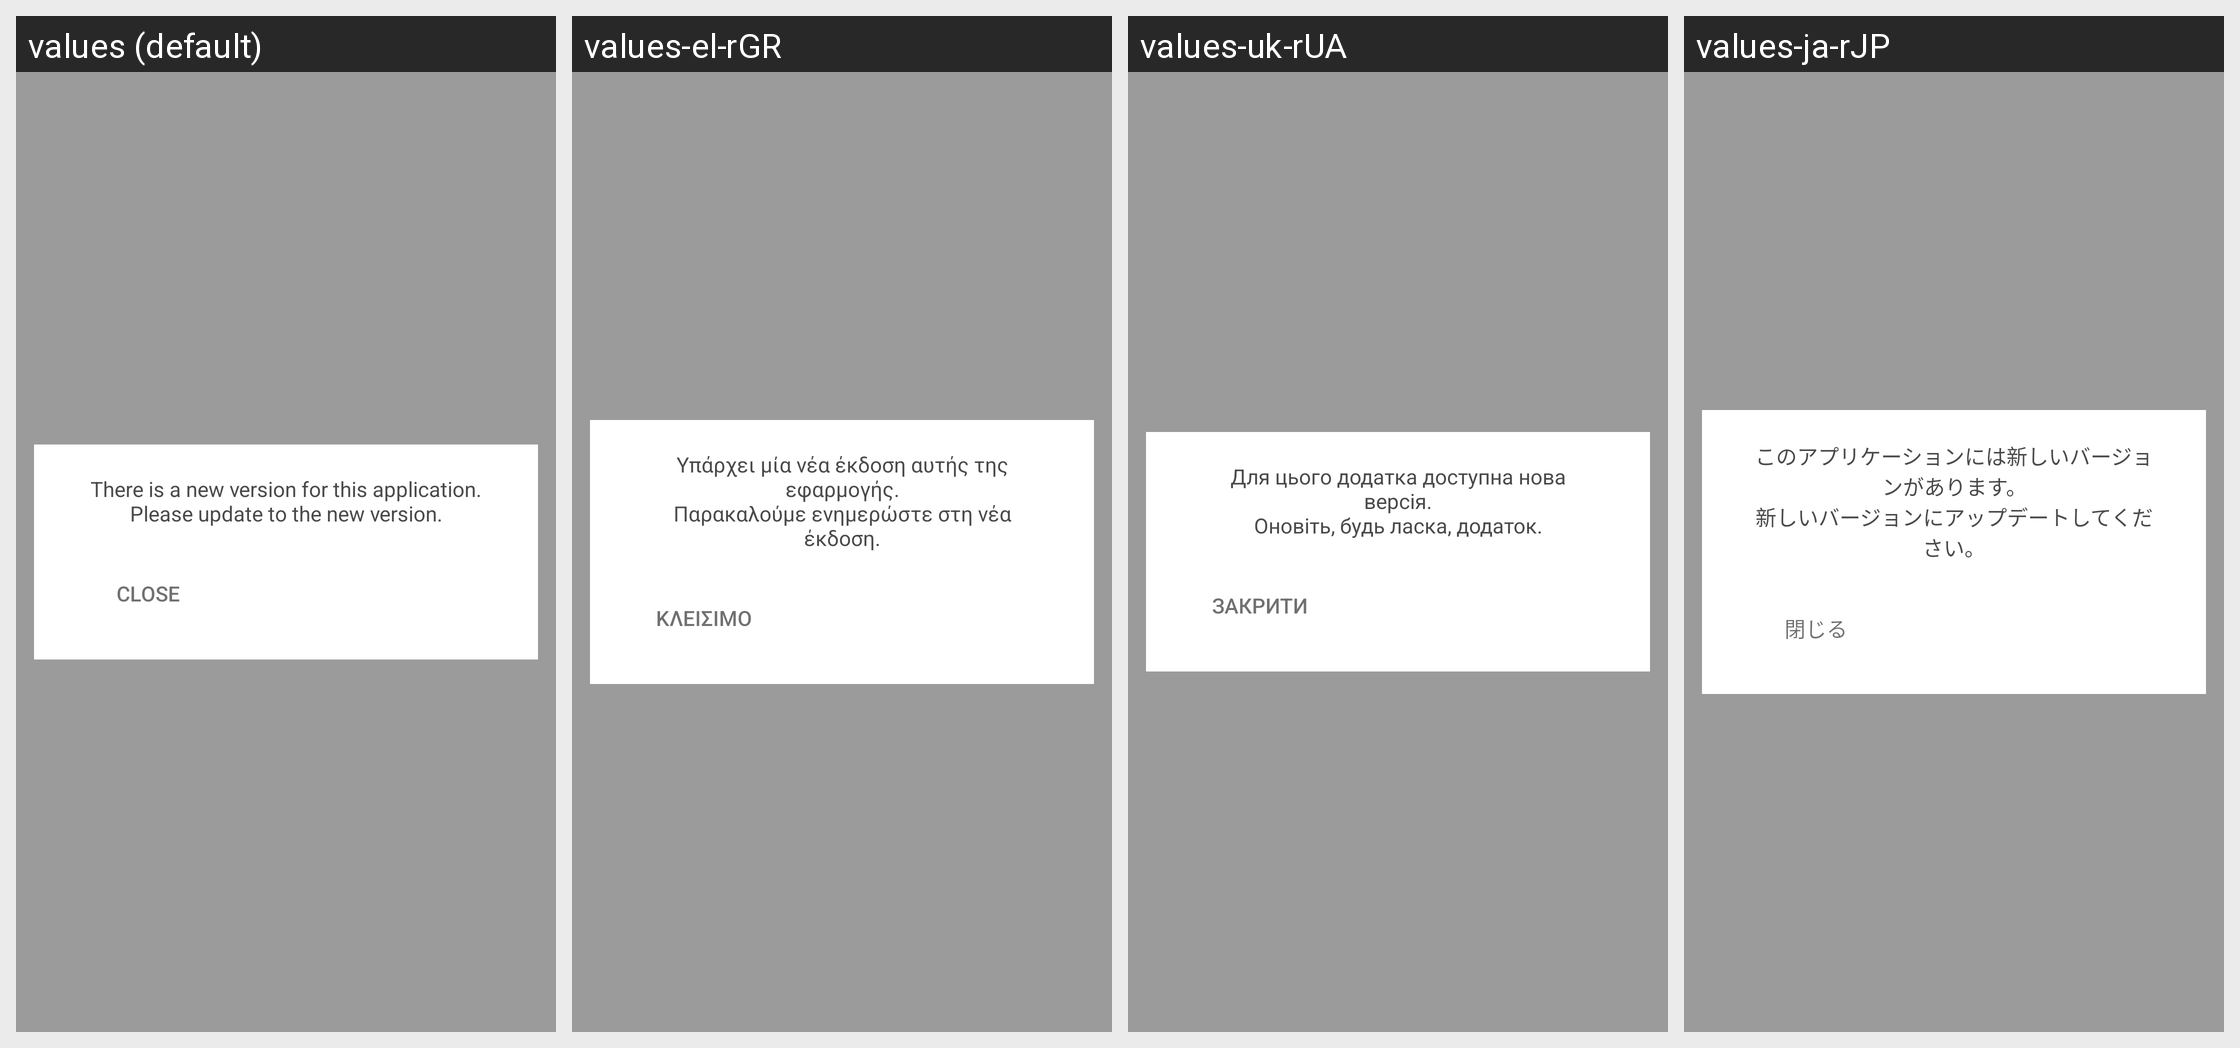

The same Android screen rendered under several of its app's locales, left to right. List the strings drawn on it with the default value and each locale's translation.
Android screen res/layout/update_dialog_activity.xml rendered under 4 locales, left to right: values (default), values-el-rGR, values-uk-rUA, values-ja-rJP. Device: Nexus 5 (rendered at 1080×1920; each locale shown at half size, 540×960, under a caption strip naming it); theme Theme.MaterialComponents.DayNight.NoActionBar.
Other locales in the repository, not shown: values-ar-rSA, values-bg, values-bn-rBD, values-de-rDE, values-es, values-fa-rIR, values-fr-rFR, values-hi-rIN, values-hr-rHR, values-hu-rHU, values-in-rID, values-it-rIT, values-ko-rKR, values-mr-rIN, values-ms-rMY, values-my-rMM, values-nl-rNL, values-pa-rIN, values-pl-rPL, values-pt-rBR, values-pt-rPT, values-ro-rRO, values-ru-rRU, values-sr, values-th-rTH, values-tr-rTR, values-vi-rVN, values-zh-rCN, values-zh-rTW.
Strings drawn on this screen, with the default value and each locale's value (text and hints the layout hard-codes, and strings that could not be matched under every locale, appear in the picture but are not listed):

igu_app_new_version_available_popup_body
  values: There is a new version for this application.
      Please update to the new version.
  values-el-rGR: Υπάρχει μία νέα έκδοση αυτής της εφαρμογής.
      Παρακαλούμε ενημερώστε στη νέα έκδοση.
  values-uk-rUA: Для цього додатка доступна нова версія.
      Оновіть, будь ласка, додаток.
  values-ja-rJP: このアプリケーションには新しいバージョンがあります。
      新しいバージョンにアップデートしてください。

igu_app_new_version_available_popup_close_button
  values: CLOSE
  values-el-rGR: ΚΛΕΙΣΙΜΟ
  values-uk-rUA: ЗАКРИТИ
  values-ja-rJP: 閉じる
